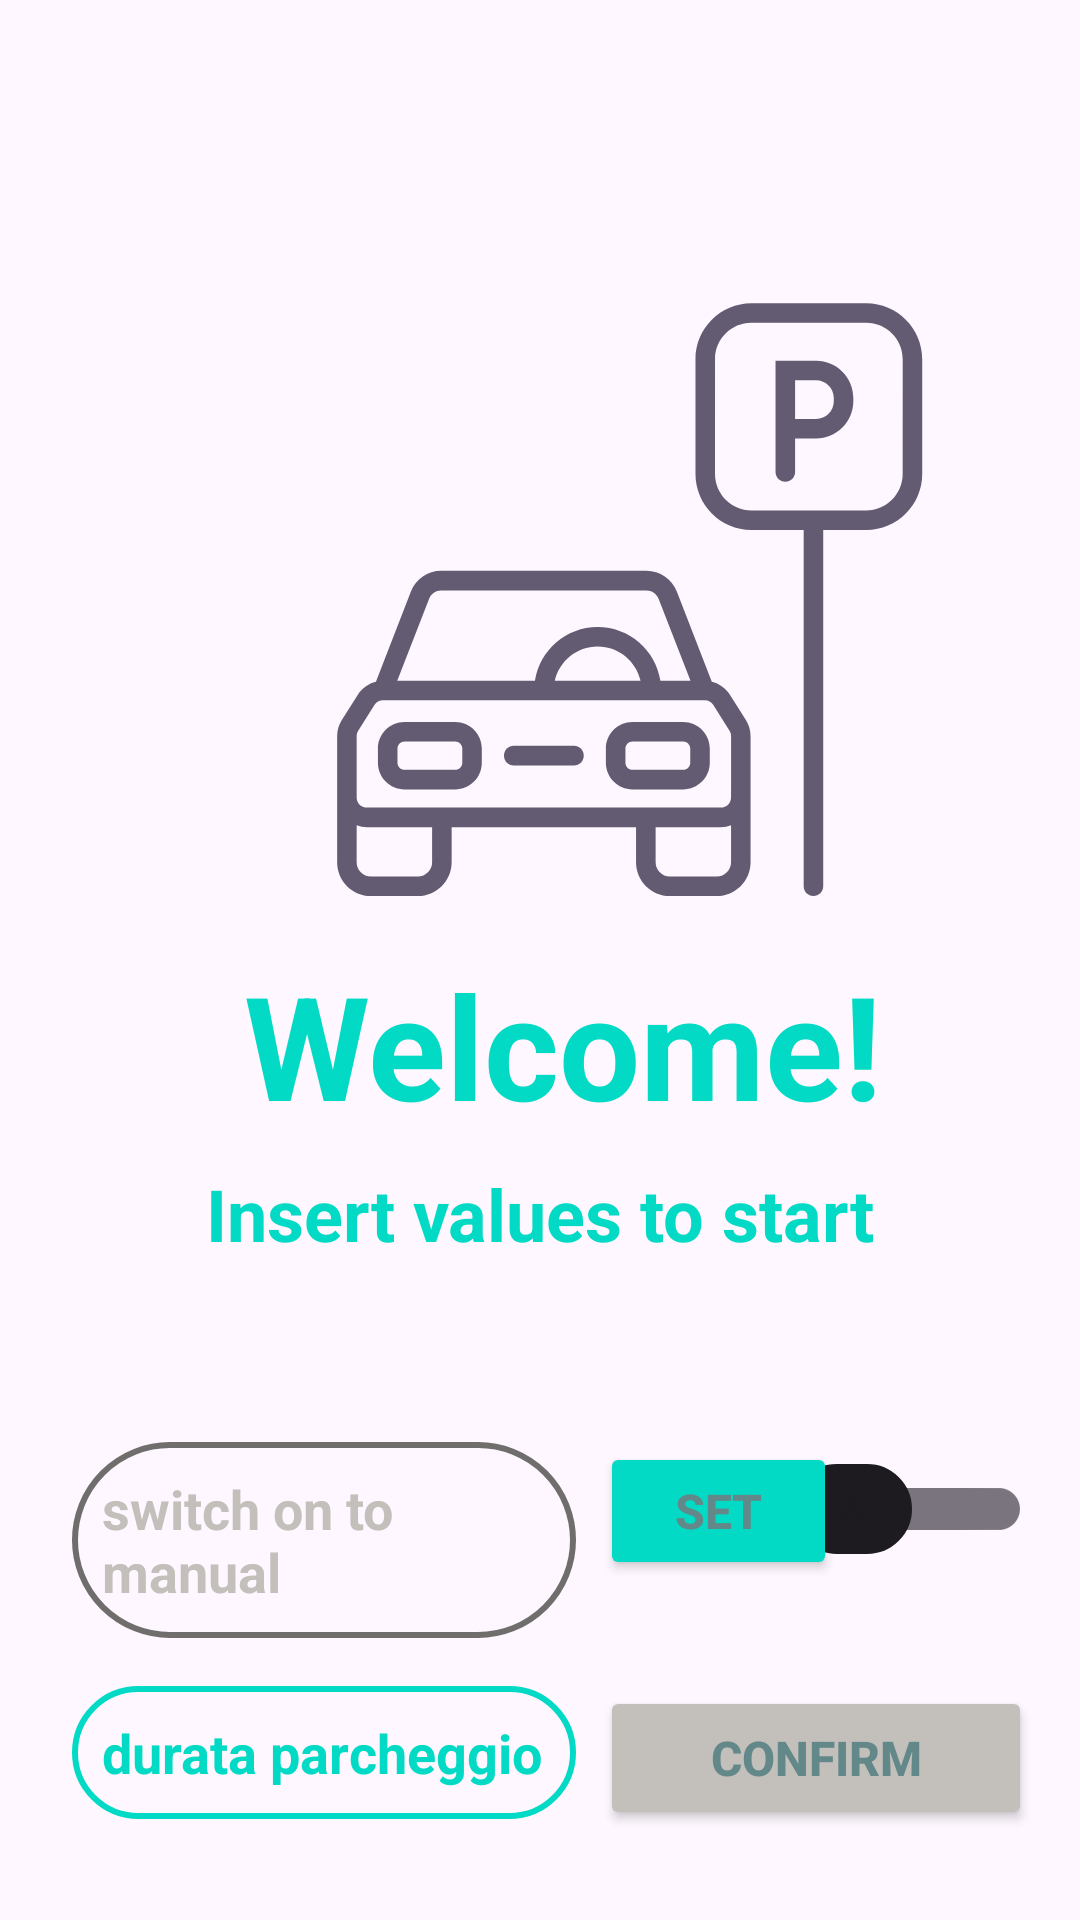

The Android layout XML behind this screen, and the referenced resources:
<!-- AndroidManifest.xml: application theme Theme.Disco_Orario_Sveglia_20 -->
<!-- res/layout/activity_main.xml -->
<?xml version="1.0" encoding="utf-8"?>
<androidx.constraintlayout.widget.ConstraintLayout xmlns:android="http://schemas.android.com/apk/res/android"
    xmlns:app="http://schemas.android.com/apk/res-auto"
    xmlns:tools="http://schemas.android.com/tools"
    android:layout_width="match_parent"
    android:layout_height="match_parent"
    android:backgroundTint="@color/primaryColor"
    tools:context=".MainActivity">


    <ImageView
        android:id="@+id/imageView2"
        android:layout_width="0dp"
        android:layout_height="wrap_content"
        android:layout_marginStart="60dp"
        android:layout_marginTop="100dp"
        android:src="@drawable/parking_1641"
        app:layout_constraintEnd_toEndOf="parent"
        app:layout_constraintStart_toStartOf="parent"
        app:layout_constraintTop_toTopOf="parent" />

    <TextView
        android:id="@+id/textView2"
        android:layout_width="0dp"
        android:layout_height="wrap_content"
        android:layout_marginTop="16dp"
        android:paddingStart="15dp"
        android:text="Welcome!"
        android:textAlignment="center"
        android:textColor="@color/colorAccent"
        android:textSize="48sp"
        android:textStyle="bold"
        app:layout_constraintEnd_toEndOf="parent"
        app:layout_constraintStart_toStartOf="parent"
        app:layout_constraintTop_toBottomOf="@+id/imageView2" />

    <TextView
        android:id="@+id/textView3"
        android:layout_width="0dp"
        android:layout_height="wrap_content"
        android:layout_marginTop="8dp"
        android:paddingHorizontal="30dp"
        android:text="Insert values to start"
        android:textAlignment="center"
        android:textColor="@color/colorAccent"
        android:textSize="24sp"
        android:textStyle="bold"
        app:layout_constraintEnd_toEndOf="parent"
        app:layout_constraintStart_toStartOf="parent"
        app:layout_constraintTop_toBottomOf="@+id/textView2" />

    <EditText
        android:id="@+id/manualEditText"
        android:layout_width="0dp"
        android:layout_height="wrap_content"
        android:layout_marginStart="24dp"
        android:layout_marginTop="60dp"
        android:background="@drawable/input_bg_disabled"
        android:ems="8"
        android:hint="switch on to manual"
        android:inputType="none"
        android:focusable="false"
        android:focusableInTouchMode="false"
        android:padding="10dp"
        android:textColorHint="#C3BFBB"
        android:textStyle="bold"
        app:layout_constraintStart_toStartOf="parent"
        app:layout_constraintTop_toBottomOf="@+id/textView3" />

    <Button
        android:id="@+id/autoTimeBt"
        android:layout_width="79dp"
        android:layout_height="46dp"
        android:layout_marginHorizontal="10dp"
        android:layout_marginStart="8dp"
        android:layout_marginTop="60dp"
        android:layout_marginEnd="16dp"
        android:backgroundTint="@color/colorAccent"
        android:elevation="30dp"
        android:text="Set"
        android:textColor="@color/primaryColor"
        android:textSize="16sp"
        android:textStyle="bold"
        app:layout_constraintEnd_toStartOf="@+id/switch1"
        app:layout_constraintHorizontal_bias="0.0"
        app:layout_constraintStart_toEndOf="@+id/manualEditText"
        app:layout_constraintTop_toBottomOf="@+id/textView3" />

    <androidx.appcompat.widget.SwitchCompat
        android:id="@+id/switch1"

        android:layout_width="89dp"
        android:layout_height="45dp"
        android:layout_marginEnd="16dp"
        android:textOff="A"
        android:textOn="M"
        android:thumb="@drawable/switch_thumb_custom"
        android:track="@drawable/switch_track_custom"
        app:layout_constraintEnd_toEndOf="parent"
        app:layout_constraintTop_toTopOf="@+id/autoTimeBt"
        app:showText="true" />

    <EditText
        android:id="@+id/durationEditText"
        android:layout_width="0dp"
        android:layout_height="wrap_content"
        android:layout_marginTop="16dp"
        android:layout_weight="1"
        android:background="@drawable/input_barckground"
        android:ems="10"
        android:hint="durata parcheggio"
        android:inputType="time"
        android:padding="10dp"
        android:textColorHint="@color/colorAccent"
        android:textStyle="bold"
        app:layout_constraintEnd_toEndOf="@+id/manualEditText"
        app:layout_constraintStart_toStartOf="@+id/manualEditText"
        app:layout_constraintTop_toBottomOf="@+id/manualEditText" />

    <Button
        android:id="@+id/manualTimeBt"
        android:layout_width="0dp"
        android:layout_height="wrap_content"
        android:layout_marginHorizontal="10dp"
        android:layout_marginStart="8dp"
        android:layout_marginTop="16dp"
        android:layout_weight="1"
        android:backgroundTint="#C3BFBB"
        android:elevation="30dp"
        android:text="Confirm"
        android:textColor="@color/primaryColor"
        android:textSize="16sp"
        android:textStyle="bold"
        app:layout_constraintEnd_toEndOf="@+id/switch1"
        app:layout_constraintStart_toEndOf="@+id/durationEditText"
        app:layout_constraintTop_toBottomOf="@+id/manualEditText" />

</androidx.constraintlayout.widget.ConstraintLayout>
<!-- resources referenced by this layout -->
<resources>
  <color name="primaryColor">#638889</color>
  <!-- drawable input_barckground (drawable) -->
  <?xml version="1.0" encoding="utf-8"?>
  <shape xmlns:android="http://schemas.android.com/apk/res/android">
      <stroke android:color="@color/colorAccent" android:width="2dp"/>
      <corners android:radius="70dp"/>
  </shape>
  <!-- drawable input_bg_disabled (drawable) -->
  <?xml version="1.0" encoding="utf-8"?>
  <shape xmlns:android="http://schemas.android.com/apk/res/android">
      <stroke android:color="@color/disabled" android:width="2dp"/>
      <corners android:radius="70dp"/>
  </shape>
  <!-- drawable parking_1641: vector/xml drawable (drawable, 4749 chars, omitted) -->
  <!-- drawable switch_thumb_custom (drawable) -->
  <?xml version="1.0" encoding="utf-8"?>
  <selector xmlns:android="http://schemas.android.com/apk/res/android">
      <item android:state_checked="true">
          <shape android:shape="rectangle">
              <solid android:color="@color/colorAccent"/>
              <size android:height="30dp"
                  android:width="40dp"/>
              <corners android:radius="40dp"/>
              <stroke android:width="5dp" android:color="@color/disabled"/>
          </shape>
      </item>
      <item android:state_checked="false">
          <shape android:shape="rectangle">
              <solid android:color="@color/tertiaryColor"/>
              <size android:height="30dp"
                  android:width="40dp"/>
              <corners android:radius="40dp"/>
              <stroke android:width="5dp" android:color="@color/disabled"/>
          </shape>
      </item>
  </selector>
  <!-- drawable switch_track_custom (drawable) -->
  <?xml version="1.0" encoding="utf-8"?>
  <selector xmlns:android="http://schemas.android.com/apk/res/android">
  
      <item android:state_checked="true">
          <shape android:shape="rectangle">
              <solid android:color="@color/disabled"/>
              <corners android:radius="200dp"/>
          </shape>
      </item>
  
      <item android:state_checked="false">
          <shape android:shape="rectangle">
              <solid android:color="@color/disabled"/>
              <corners android:radius="200dp"/>
          </shape>
      </item>
  
  </selector>
  <style name="Theme.Disco_Orario_Sveglia_20" parent="Base.Theme.Disco_Orario_Sveglia_20" />
  <color name="disabled">#6F6E6C</color>
  <color name="tertiaryColor">#9DBC98</color>
  <style name="Base.Theme.Disco_Orario_Sveglia_20" parent="Theme.Material3.DayNight.NoActionBar">
          
          
      </style>
  <!-- not gathered from this repository: default colours our renderer supplied (Android Studio template values) -->
  <color name="colorAccent">#FF03DAC5</color>
</resources>
